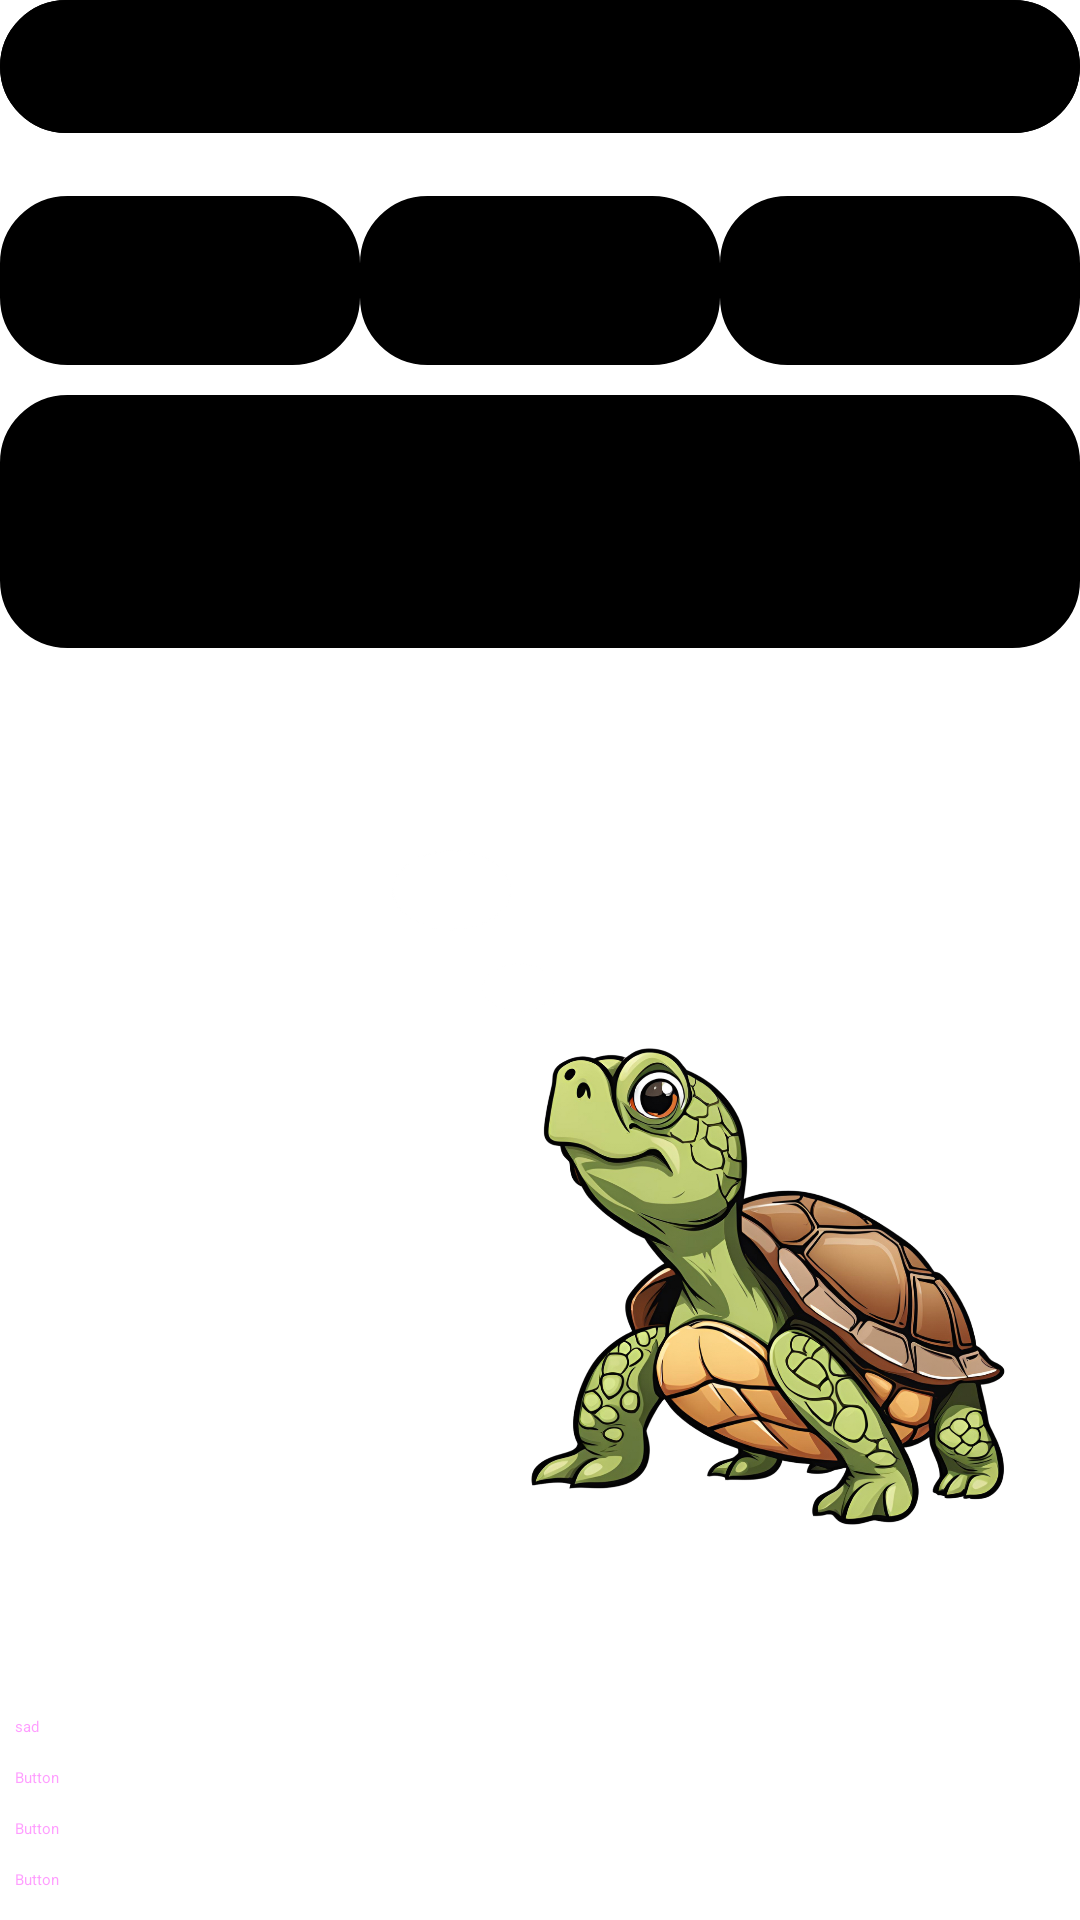

Layout XML and referenced resources for this Android screen:
<!-- AndroidManifest.xml: application theme Theme.A -->
<!-- res/layout/fragment_games_content.xml -->
<?xml version="1.0" encoding="utf-8"?>
<androidx.constraintlayout.widget.ConstraintLayout xmlns:android="http://schemas.android.com/apk/res/android"
    xmlns:app="http://schemas.android.com/apk/res-auto"
    xmlns:tools="http://schemas.android.com/tools"
    android:id="@+id/main"
    android:layout_width="match_parent"
    android:layout_height="match_parent"
    android:clipChildren="false"
    android:clipToPadding="false"
    tools:context=".games.GamesContentFragment">


    <LinearLayout
        android:id="@+id/linearLayout6"
        style="@style/HeaderQuiz"
        android:layout_width="match_parent"
        android:layout_height="wrap_content"
        android:orientation="horizontal"
        app:layout_constraintTop_toTopOf="parent">


        <TextView
            android:id="@+id/textView15"
            style="@style/HeaderQuiz3"
            android:layout_width="0dp"
            android:layout_height="match_parent"
            android:layout_weight="0.7"
            android:padding="10dp"
            android:text="Tryb gry: milionerzy" />

        <TextView
            android:id="@+id/textView16"
            style="@style/HeaderQuiz4"
            android:layout_width="0dp"
            android:layout_height="match_parent"
            android:layout_weight="0.35"
            android:text="Wyjdź" />

    </LinearLayout>

    <View
        android:id="@+id/divider20"
        android:layout_width="match_parent"
        android:layout_height="1dp"
        android:layout_marginTop="10dp"
        android:background="?android:attr/listDivider"
        app:layout_constraintTop_toBottomOf="@+id/linearLayout6" />

    <LinearLayout
        android:id="@+id/linearLayout7"
        android:layout_width="match_parent"
        android:layout_height="wrap_content"
        android:layout_marginTop="10dp"
        android:orientation="horizontal"
        app:layout_constraintTop_toBottomOf="@+id/divider20">

        <TextView
            android:id="@+id/textView18"
            style="@style/HeaderQuiz2"
            android:layout_width="0dp"
            android:layout_height="match_parent"
            android:layout_weight="0.33"
            android:text="1023 " />

        <TextView
            android:id="@+id/textView14"
            style="@style/HeaderQuiz2"
            android:layout_width="0dp"
            android:layout_height="match_parent"
            android:layout_weight="0.33"
            android:text="1023 " />

        <TextView
            android:id="@+id/textView17"
            style="@style/HeaderQuiz2"
            android:layout_width="0dp"
            android:layout_height="wrap_content"

            android:layout_weight="0.33"
            android:padding="16dp"
            android:text="1023 " />

    </LinearLayout>

    <TextView
        android:id="@+id/textView19"
        style="@style/HeaderQuiz"
        android:layout_width="match_parent"
        android:layout_height="wrap_content"
        android:layout_marginTop="10dp"
        android:layout_marginBottom="10dp"
        android:padding="30dp"
        android:text="1. Ile nóg ma żółw?"
        app:layout_constraintBottom_toTopOf="@+id/imageView7"
        app:layout_constraintEnd_toEndOf="parent"
        app:layout_constraintStart_toStartOf="parent"
        app:layout_constraintTop_toBottomOf="@+id/linearLayout7" />

    <ImageView
        android:id="@+id/imageView7"
        android:layout_width="match_parent"
        android:layout_height="0dp"
        android:layout_marginTop="51dp"
        android:layout_marginBottom="10dp"
        android:src="@drawable/z_quiz_1"
        app:layout_constraintBottom_toTopOf="@+id/divider22"
        app:layout_constraintTop_toBottomOf="@+id/textView19"
        tools:layout_editor_absoluteX="56dp" />

    <ProgressBar
        android:id="@+id/progressBar"
        style="?android:attr/progressBarStyleHorizontal"
        android:layout_width="match_parent"
        android:layout_height="wrap_content"
        android:layout_marginBottom="10dp"
        app:layout_constraintBottom_toTopOf="@+id/divider21"
        tools:layout_editor_absoluteX="16dp" />

    <View
        android:id="@+id/divider21"
        android:layout_width="match_parent"
        android:layout_height="1dp"
        android:layout_marginBottom="10dp"
        android:background="?android:attr/listDivider"
        app:layout_constraintBottom_toTopOf="@+id/linearLayout2"
        tools:layout_editor_absoluteX="1dp" />

    <LinearLayout
        android:id="@+id/linearLayout2"
        android:layout_width="match_parent"
        android:layout_height="wrap_content"
        android:layout_marginBottom="5dp"
        android:orientation="vertical"
        app:layout_constraintBottom_toBottomOf="parent">

        <Button
            android:id="@+id/button"
            style="@style/Widget.Material3.MaterialTimePicker.Button"
            android:layout_width="match_parent"
            android:layout_height="wrap_content"
            android:layout_margin="5dp"
            android:text="sad"
            app:cornerRadius="20dp"
            app:shapeAppearance="@null"
            app:strokeWidth="2dp" />

        <Button
            android:id="@+id/button2"
            style="@style/Widget.Material3.MaterialTimePicker.Button"
            android:layout_width="match_parent"
            android:layout_height="wrap_content"
            android:layout_margin="5dp"
            android:text="Button"
            app:cornerRadius="20dp"
            app:strokeWidth="2dp" />

        <Button
            android:id="@+id/button3"
            style="@style/Widget.Material3.MaterialTimePicker.Button"
            android:layout_width="match_parent"
            android:layout_height="wrap_content"
            android:layout_margin="5dp"
            android:text="Button"
            app:cornerRadius="20dp"
            app:strokeWidth="2dp" />

        <Button
            android:id="@+id/button4"
            style="@style/Widget.Material3.MaterialTimePicker.Button"
            android:layout_width="match_parent"
            android:layout_height="wrap_content"
            android:layout_margin="5dp"
            android:text="Button"
            app:cornerRadius="20dp"
            app:strokeWidth="2dp" />
    </LinearLayout>

    <View
        android:id="@+id/divider22"
        android:layout_width="match_parent"
        android:layout_height="1dp"
        android:layout_marginBottom="10dp"
        android:background="?android:attr/listDivider"
        app:layout_constraintBottom_toTopOf="@+id/progressBar"
        tools:layout_editor_absoluteX="1dp" />

    <androidx.constraintlayout.widget.Guideline
        android:id="@+id/guideline4"
        android:layout_width="wrap_content"
        android:layout_height="wrap_content"
        android:orientation="horizontal"
        app:layout_constraintGuide_begin="791dp" />

</androidx.constraintlayout.widget.ConstraintLayout>
<!-- resources referenced by this layout -->
<resources>
  <!-- drawable z_quiz_1: png bitmap (drawable, 962509 bytes) -->
  <style name="HeaderQuiz">
          <item name="android:background">@drawable/x_quiz_nav_all</item>
          <item name="android:gravity">center</item>
          <item name="android:textSize">18sp</item>
      </style>
  <style name="HeaderQuiz2">
          <item name="android:background">@drawable/x_quiz_stats</item>
          <item name="android:gravity">center</item>
          <item name="android:textSize">18sp</item>
      </style>
  <style name="HeaderQuiz3">
          <item name="android:background">@drawable/x_quiz_nav_right</item>
          <item name="android:gravity">center</item>
          <item name="android:textSize">18sp</item>
      </style>
  <style name="HeaderQuiz4">
          <item name="android:background">@drawable/x_quiz_nav_left</item>
          <item name="android:gravity">center</item>
          <item name="android:textSize">18sp</item>
      </style>
  <style name="Theme.A" parent="Base.Theme.Ciemny">
          <item name="colorControlActivated">@color/A_secondary_shadow</item>
          <item name="colorControlHighlight">@color/A_secondary_shadow</item>
          <item name="checkedButton">@color/A_secondary_shadow</item>
          <item name="colorPrimary">@color/A_primary</item>
          <item name="colorOnPrimary">@color/A_primary_shadow</item>
          <item name="colorSecondary">@color/A_secondary</item>
          <item name="colorOnSecondary">@color/A_secondary_shadow</item>
      </style>
  <!-- drawable x_quiz_nav_all (drawable) -->
  <shape xmlns:android="http://schemas.android.com/apk/res/android">
      <corners
          android:topLeftRadius="20dp"
          android:topRightRadius="20dp"
          android:bottomLeftRadius="20dp"
          android:bottomRightRadius="20dp" />
  
      <solid android:color="@color/black" />
      <stroke
          android:width="5dp"
          android:color="?attr/colorOnSecondary" />
  </shape>
  <!-- drawable x_quiz_stats (drawable) -->
  <shape xmlns:android="http://schemas.android.com/apk/res/android">
      <corners
          android:topLeftRadius="20dp"
          android:topRightRadius="20dp"
          android:bottomLeftRadius="20dp"
          android:bottomRightRadius="20dp" />
  
      <solid android:color="@color/black" />
      <stroke
          android:width="5dp"
          android:color="?attr/colorPrimary" />
  </shape>
  <!-- drawable x_quiz_nav_right (drawable) -->
  <shape xmlns:android="http://schemas.android.com/apk/res/android">
      <corners
          android:topLeftRadius="20dp"
          android:bottomLeftRadius="20dp" />
  
      <solid android:color="@color/black" />
      <stroke
          android:width="5dp"
          android:color="?attr/colorOnSecondary" />
  </shape>
  <!-- drawable x_quiz_nav_left (drawable) -->
  <shape xmlns:android="http://schemas.android.com/apk/res/android">
      <corners
  
          android:topRightRadius="20dp"
          android:bottomRightRadius="20dp" />
  
      <solid android:color="@color/black" />
      <stroke
          android:width="5dp"
          android:color="@color/shadow_third" />
  </shape>
  <style name="Base.Theme.Ciemny" parent="Theme.Material3.DayNight.NoActionBar">
          <item name="colorPrimary">#035209</item>
      </style>
  <color name="A_secondary_shadow">#00A803</color>
  <color name="A_primary">#005701</color>
  <color name="A_primary_shadow">#01CC06</color>
  <color name="A_secondary">#008002</color>
  <color name="black">#FF000000</color>
</resources>
